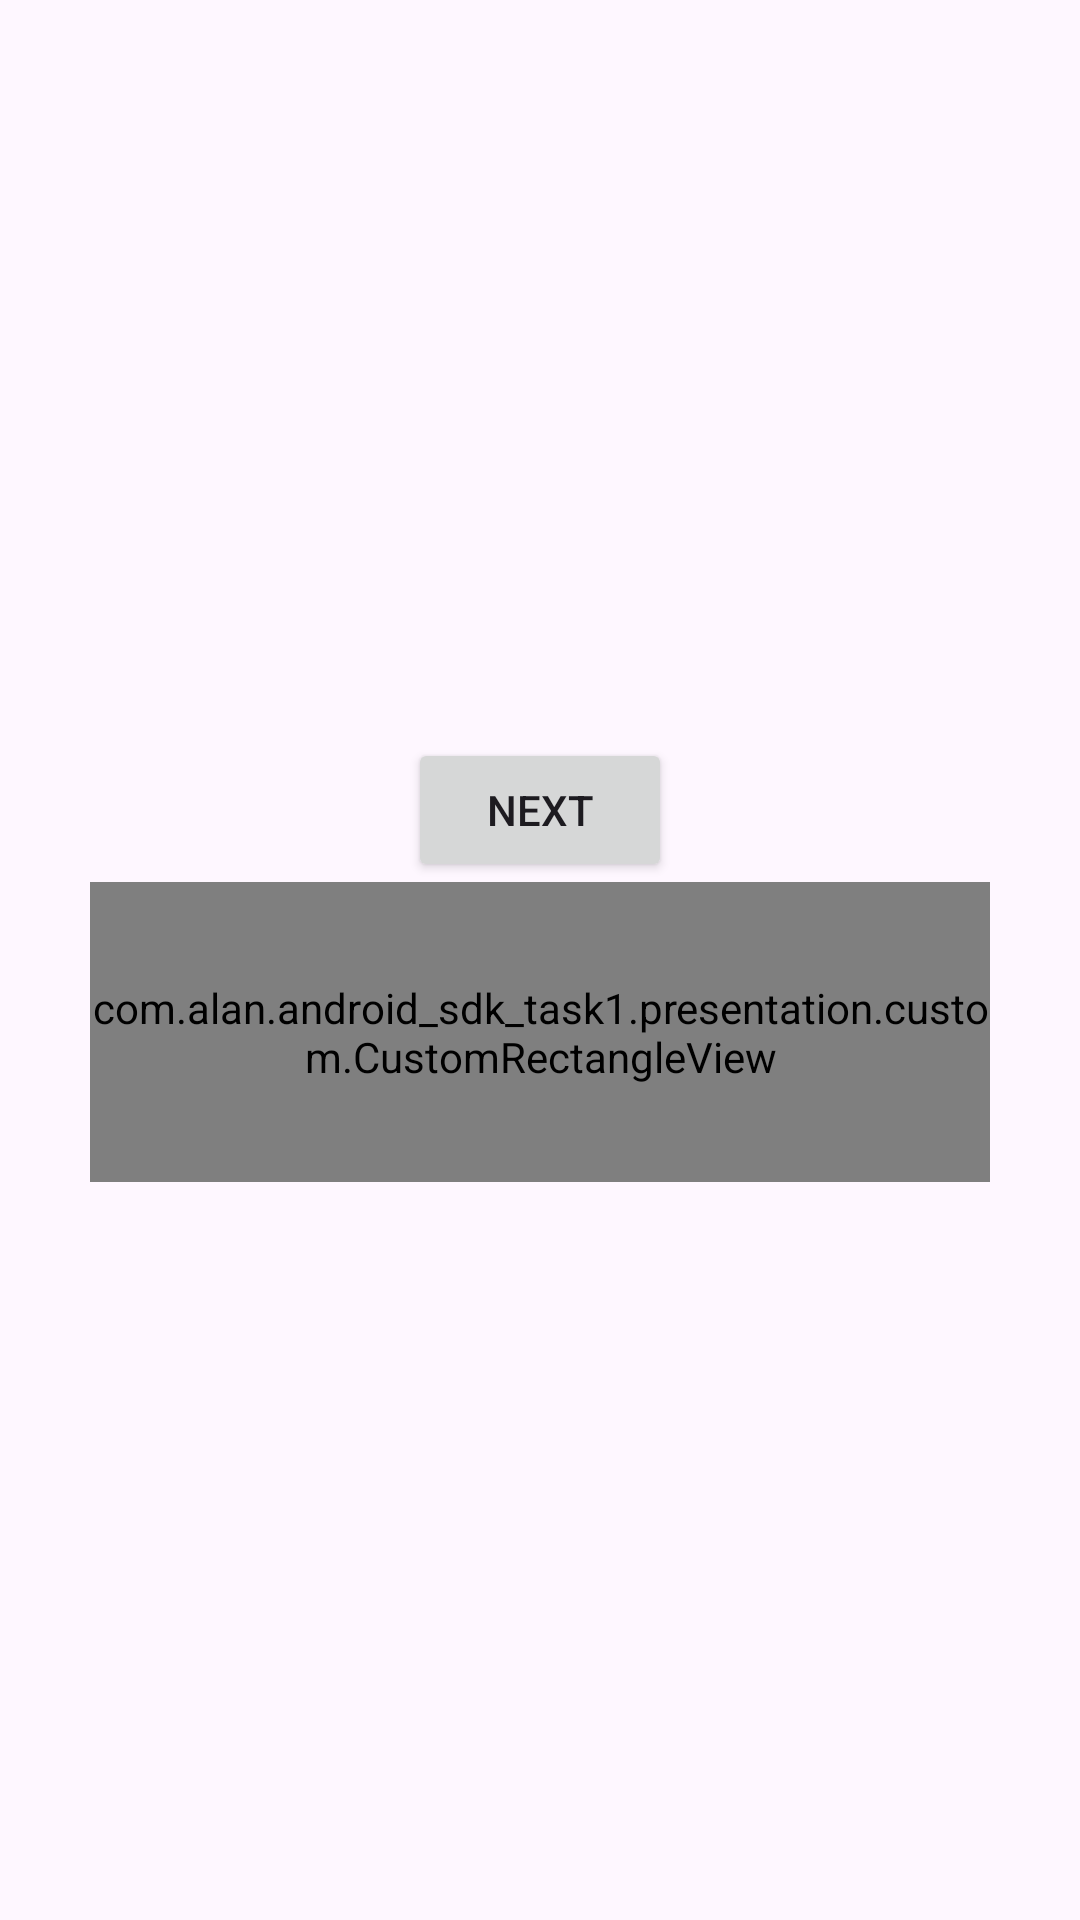

Write the Android layout XML for this screen, with the resource values it uses.
<!-- AndroidManifest.xml: application theme Theme.Androidsdktask1 -->
<!-- res/layout/fragment1.xml -->
<?xml version="1.0" encoding="utf-8"?>
<LinearLayout
    xmlns:android="http://schemas.android.com/apk/res/android"
    android:orientation="vertical"
    android:id="@+id/fragment1"
    android:layout_width="match_parent"
    android:layout_height="match_parent"
    android:gravity="center">

    <Button
        android:id="@+id/next_button"
        android:layout_width="wrap_content"
        android:layout_height="wrap_content"
        android:text="@string/next" />

    <com.alan.android_sdk_task1.presentation.custom.CustomRectangleView
        android:id="@+id/customRectangleView"
        android:layout_width="300dp"
        android:layout_height="100dp" />
</LinearLayout>
<!-- resources referenced by this layout -->
<resources>
  <string name="next">Next</string>
  <style name="Theme.Androidsdktask1" parent="Base.Theme.Androidsdktask1" />
  <style name="Base.Theme.Androidsdktask1" parent="Theme.Material3.DayNight.NoActionBar">
          
          
      </style>
</resources>
